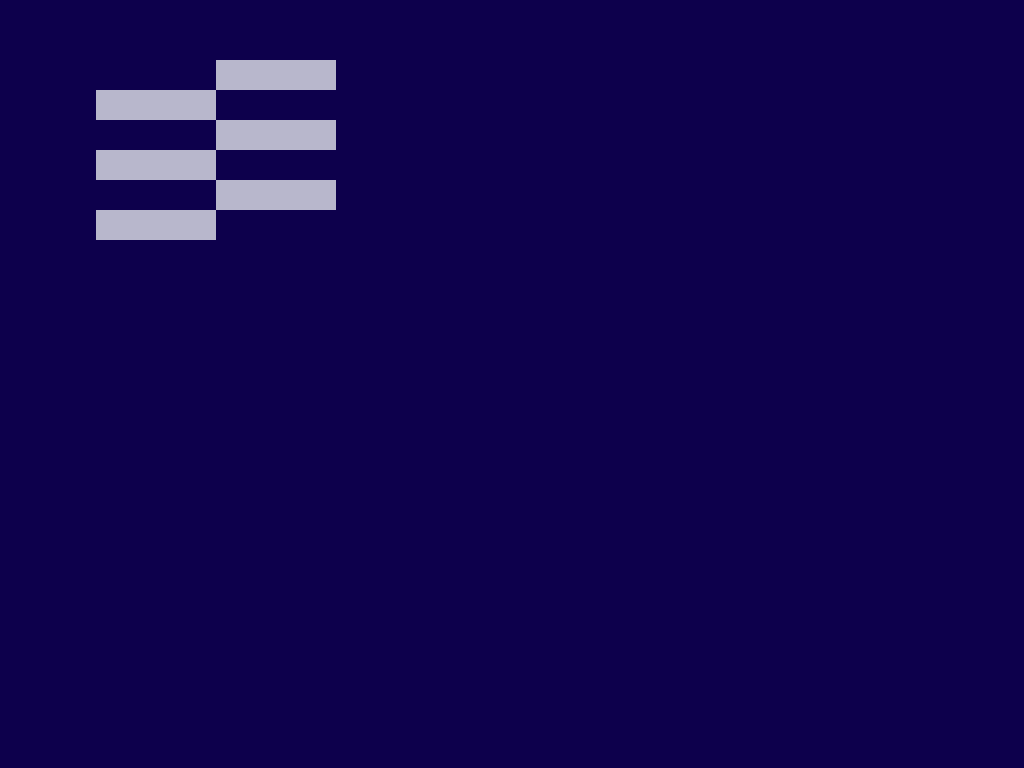

Write a web page that renders exactly this picture using CSS.

<!-- file: cssArt12.html -->
<!DOCTYPE html>
<html lang="en">
<head>
    <meta charset="UTF-8">
    <meta name="viewport" content="width=device-width, initial-scale=1.0">
    <title>CSS Art12</title>
    <link rel="stylesheet" href="cssArt12.css">
</head>
<body>
    <div></div>
</body>
</html>

/* file: cssArt12.css */
body{
    width: 400px;
    height: 300px;
    display:grid;
    background-color:#0D004C;
    place-items:center;
    position:relative;
  }
  div {
    width: 120px;
    height: 30px;
    background: #dd6b4d;
    position:absolute;
    top:52px;
    right:72px;
    background-color:#B8B7CC;
    box-shadow:-120px 30px 0px #B8B7CC,0px 60px 0px #B8B7CC,-120px 90px 0px #B8B7CC,
    0px 120px 0px #B8B7CC,-120px 150px 0px #B8B7CC;
  }